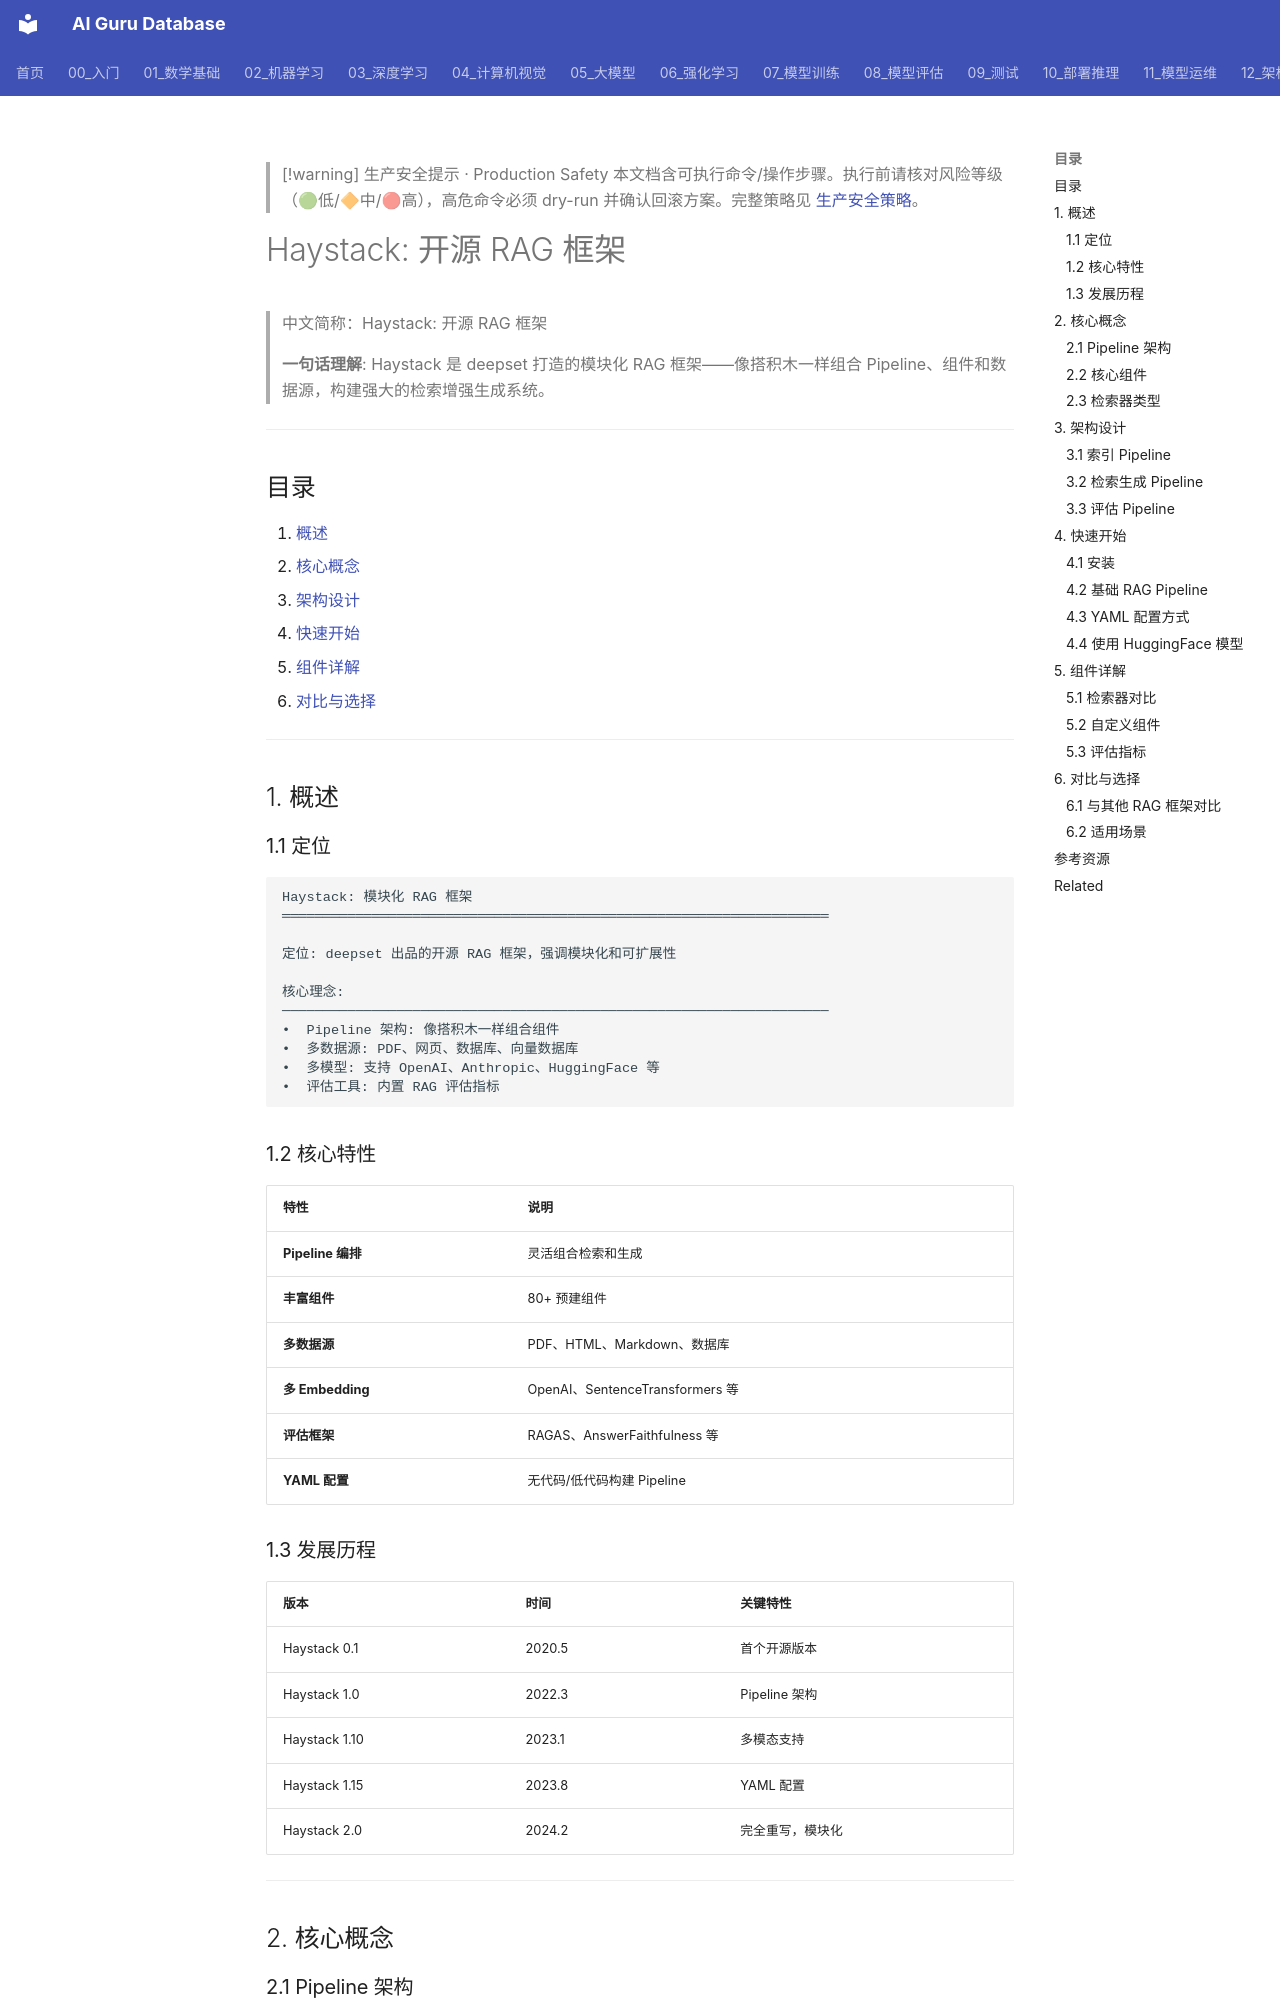

repository: ai-guru-global/ai-guru-database · page: 14_RAG系统/06_RAG框架/03_Haystack_深入分析/index.html · generator: mkdocs

---
title: "Haystack: 开源 RAG 框架"
category: "14-rag-systems"
tags: ["rag", "retrieval", "vector-database", "embedding"]
summary: "> **一句话理解**: Haystack 是 deepset 打造的模块化 RAG 框架——像搭积木一样组合 Pipeline、组件和数据源，构建强大的检索增强生成系统。"
created: "2026-05-31"
updated: "2026-05-31"
tier: supporting
aliases:
  - "Haystack Deep Dive"
  - Haystack_Deep_Dive
sources: []

name_zh: "Haystack: 开源 RAG 框架"
---

> [!warning] 生产安全提示 · Production Safety
> 本文档含可执行命令/操作步骤。执行前请核对风险等级（🟢低/🔶中/🔴高），高危命令必须 dry-run 并确认回滚方案。完整策略见 [生产安全策略](../../治理/Production_Safety_Policy.md)。
<!-- op-safety-banner v1 -->
# Haystack: 开源 RAG 框架

> 中文简称：Haystack: 开源 RAG 框架

> **一句话理解**: Haystack 是 deepset 打造的模块化 RAG 框架——像搭积木一样组合 Pipeline、组件和数据源，构建强大的检索增强生成系统。

---

## 目录

1. [概述](#1-概述)
2. [核心概念](#2-核心概念)
3. [架构设计](#3-架构设计)
4. [快速开始](#4-快速开始)
5. [组件详解](#5-组件详解)
6. [对比与选择](#6-对比与选择)

---

## 1. 概述

### 1.1 定位

```
Haystack: 模块化 RAG 框架
═══════════════════════════════════════════════════════════════════

定位: deepset 出品的开源 RAG 框架，强调模块化和可扩展性

核心理念:
───────────────────────────────────────────────────────────────────
•  Pipeline 架构: 像搭积木一样组合组件
•  多数据源: PDF、网页、数据库、向量数据库
•  多模型: 支持 OpenAI、Anthropic、HuggingFace 等
•  评估工具: 内置 RAG 评估指标
```

### 1.2 核心特性

| 特性 | 说明 |
|------|------|
| **Pipeline 编排** | 灵活组合检索和生成 |
| **丰富组件** | 80+ 预建组件 |
| **多数据源** | PDF、HTML、Markdown、数据库 |
| **多 Embedding** | OpenAI、SentenceTransformers 等 |
| **评估框架** | RAGAS、AnswerFaithfulness 等 |
| **YAML 配置** | 无代码/低代码构建 Pipeline |

### 1.3 发展历程

| 版本 | 时间 | 关键特性 |
|------|------|----------|
| Haystack 0.1 | 2020.5 | 首个开源版本 |
| Haystack 1.0 | 2022.3 | Pipeline 架构 |
| Haystack 1.10 | 2023.1 | 多模态支持 |
| Haystack 1.15 | 2023.8 | YAML 配置 |
| Haystack 2.0 | 2024.2 | 完全重写，模块化 |

---

## 2. 核心概念
